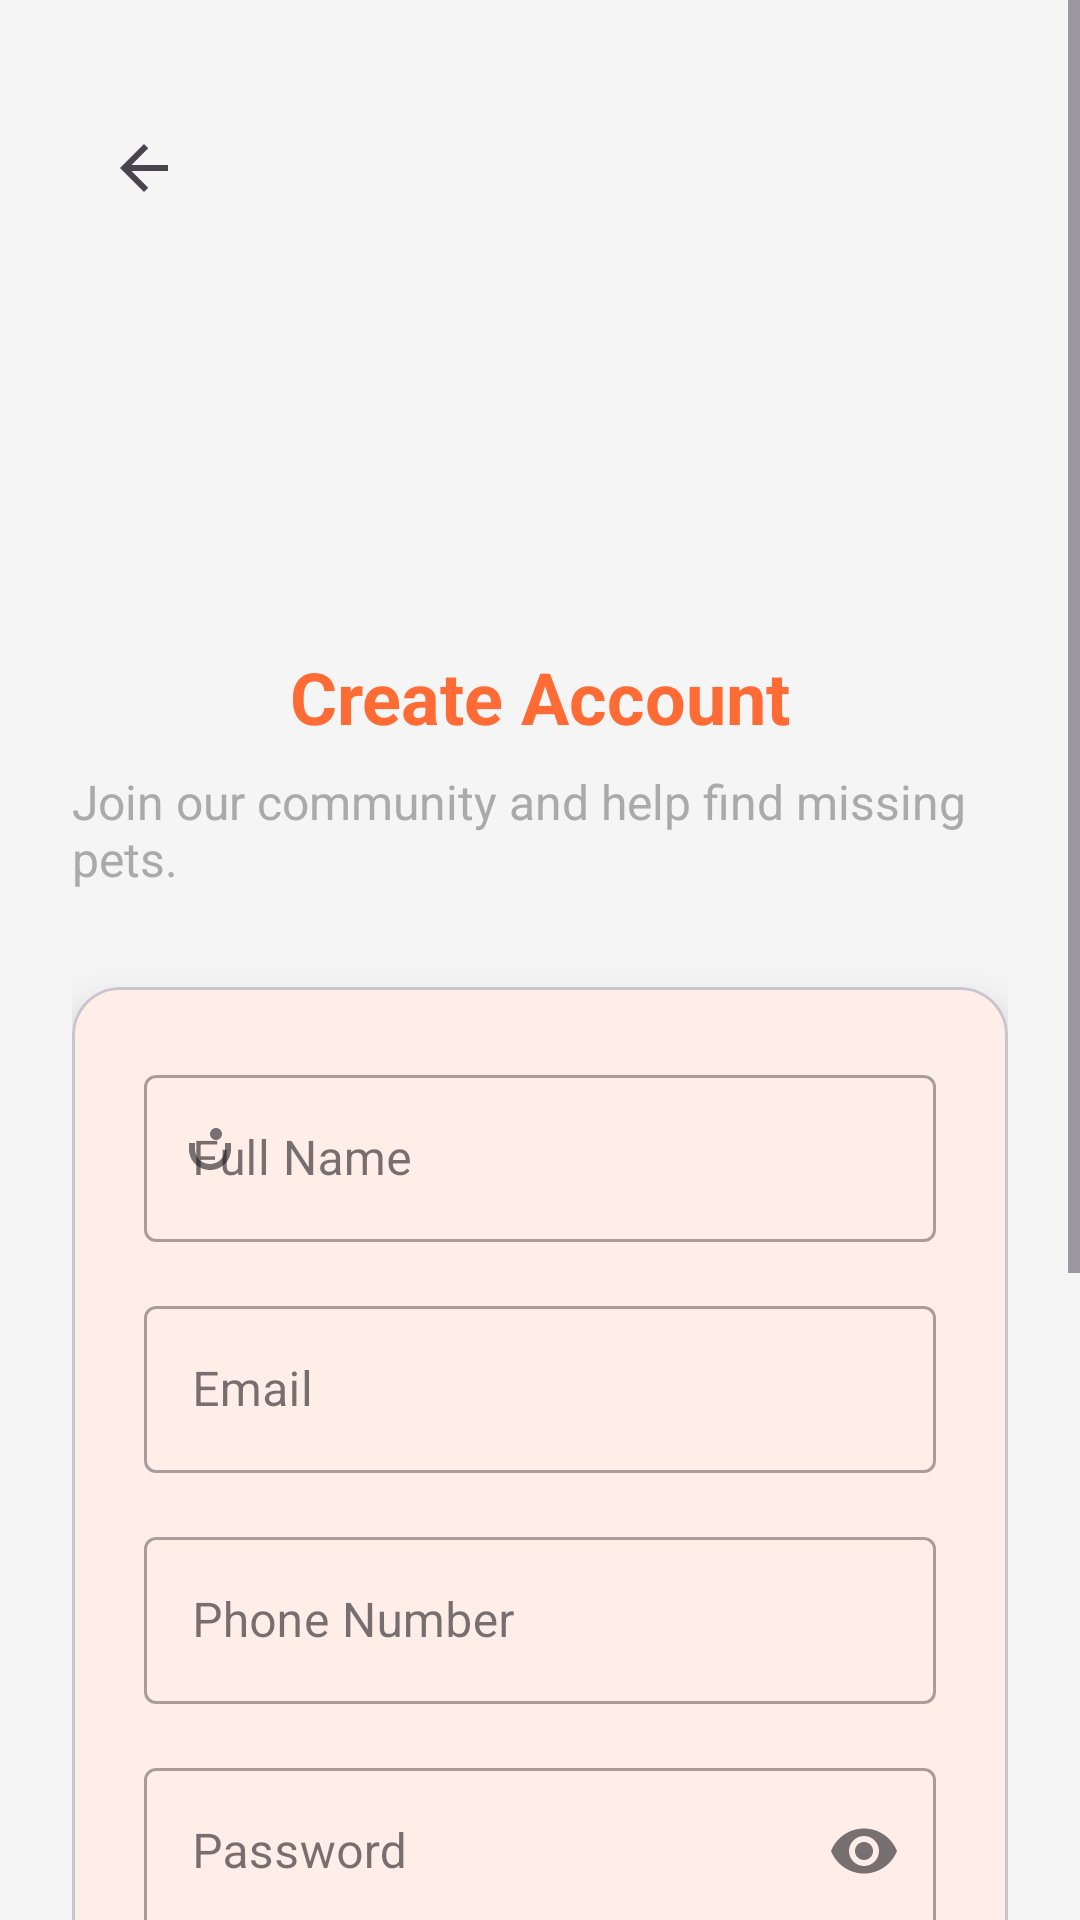

The Android layout XML behind this screen, and the referenced resources:
<!-- AndroidManifest.xml: application theme Theme.MissingPets -->
<!-- res/layout/activity_register.xml -->
<?xml version="1.0" encoding="utf-8"?>
<ScrollView xmlns:android="http://schemas.android.com/apk/res/android"
    xmlns:app="http://schemas.android.com/apk/res-auto"
    xmlns:tools="http://schemas.android.com/tools"
    android:layout_width="match_parent"
    android:layout_height="match_parent"
    android:background="@color/background"
    android:fillViewport="true">

    <androidx.constraintlayout.widget.ConstraintLayout
        android:layout_width="match_parent"
        android:layout_height="wrap_content"
        android:paddingHorizontal="24dp"
        android:paddingVertical="32dp">

        
        <ImageButton
            android:id="@+id/btnBack"
            android:layout_width="48dp"
            android:layout_height="48dp"
            android:background="?attr/selectableItemBackgroundBorderless"
            android:contentDescription="@string/back"
            android:src="@drawable/ic_back"
            app:layout_constraintStart_toStartOf="parent"
            app:layout_constraintTop_toTopOf="parent" />

        
        <ImageView
            android:id="@+id/ivLogo"
            android:layout_width="100dp"
            android:layout_height="100dp"
            android:layout_marginTop="20dp"
            android:contentDescription="@string/app_logo"
            android:src="@drawable/ic_launcher_foreground"
            app:layout_constraintEnd_toEndOf="parent"
            app:layout_constraintStart_toStartOf="parent"
            app:layout_constraintTop_toBottomOf="@id/btnBack" />

        
        <TextView
            android:id="@+id/tvTitle"
            android:layout_width="wrap_content"
            android:layout_height="wrap_content"
            android:layout_marginTop="16dp"
            android:text="@string/create_account"
            android:textColor="@color/primary"
            android:textSize="24sp"
            android:textStyle="bold"
            app:layout_constraintEnd_toEndOf="parent"
            app:layout_constraintStart_toStartOf="parent"
            app:layout_constraintTop_toBottomOf="@id/ivLogo" />

        
        <TextView
            android:id="@+id/tvSubtitle"
            android:layout_width="wrap_content"
            android:layout_height="wrap_content"
            android:layout_marginTop="8dp"
            android:text="@string/register_subtitle"
            android:textColor="@android:color/darker_gray"
            android:textSize="16sp"
            app:layout_constraintEnd_toEndOf="parent"
            app:layout_constraintStart_toStartOf="parent"
            app:layout_constraintTop_toBottomOf="@id/tvTitle" />

        
        <com.google.android.material.card.MaterialCardView
            android:id="@+id/cardRegister"
            android:layout_width="0dp"
            android:layout_height="wrap_content"
            android:layout_marginTop="32dp"
            app:cardCornerRadius="16dp"
            app:cardElevation="8dp"
            app:layout_constraintEnd_toEndOf="parent"
            app:layout_constraintStart_toStartOf="parent"
            app:layout_constraintTop_toBottomOf="@id/tvSubtitle">

            <LinearLayout
                android:layout_width="match_parent"
                android:layout_height="wrap_content"
                android:orientation="vertical"
                android:padding="24dp">

                
                <com.google.android.material.textfield.TextInputLayout
                    android:id="@+id/tilName"
                    style="@style/Widget.MaterialComponents.TextInputLayout.OutlinedBox"
                    android:layout_width="match_parent"
                    android:layout_height="wrap_content"
                    android:hint="@string/full_name"
                    app:endIconMode="clear_text"
                    app:startIconDrawable="@drawable/ic_person">

                    <com.google.android.material.textfield.TextInputEditText
                        android:id="@+id/etName"
                        android:layout_width="match_parent"
                        android:layout_height="wrap_content"
                        android:inputType="textPersonName" />

                </com.google.android.material.textfield.TextInputLayout>

                
                <com.google.android.material.textfield.TextInputLayout
                    android:id="@+id/tilEmail"
                    style="@style/Widget.MaterialComponents.TextInputLayout.OutlinedBox"
                    android:layout_width="match_parent"
                    android:layout_height="wrap_content"
                    android:layout_marginTop="16dp"
                    android:hint="@string/email"
                    app:endIconMode="clear_text"
                    app:startIconDrawable="@drawable/ic_email">

                    <com.google.android.material.textfield.TextInputEditText
                        android:id="@+id/etEmail"
                        android:layout_width="match_parent"
                        android:layout_height="wrap_content"
                        android:inputType="textEmailAddress" />

                </com.google.android.material.textfield.TextInputLayout>

                
                <com.google.android.material.textfield.TextInputLayout
                    android:id="@+id/tilPhone"
                    style="@style/Widget.MaterialComponents.TextInputLayout.OutlinedBox"
                    android:layout_width="match_parent"
                    android:layout_height="wrap_content"
                    android:layout_marginTop="16dp"
                    android:hint="@string/phone_number"
                    app:endIconMode="clear_text"
                    app:startIconDrawable="@drawable/ic_phone">

                    <com.google.android.material.textfield.TextInputEditText
                        android:id="@+id/etPhone"
                        android:layout_width="match_parent"
                        android:layout_height="wrap_content"
                        android:inputType="phone" />

                </com.google.android.material.textfield.TextInputLayout>

                
                <com.google.android.material.textfield.TextInputLayout
                    android:id="@+id/tilPassword"
                    style="@style/Widget.MaterialComponents.TextInputLayout.OutlinedBox"
                    android:layout_width="match_parent"
                    android:layout_height="wrap_content"
                    android:layout_marginTop="16dp"
                    android:hint="@string/password"
                    app:endIconMode="password_toggle"
                    app:startIconDrawable="@drawable/ic_password">

                    <com.google.android.material.textfield.TextInputEditText
                        android:id="@+id/etPassword"
                        android:layout_width="match_parent"
                        android:layout_height="wrap_content"
                        android:inputType="textPassword" />

                </com.google.android.material.textfield.TextInputLayout>

                
                <com.google.android.material.textfield.TextInputLayout
                    android:id="@+id/tilConfirmPassword"
                    style="@style/Widget.MaterialComponents.TextInputLayout.OutlinedBox"
                    android:layout_width="match_parent"
                    android:layout_height="wrap_content"
                    android:layout_marginTop="16dp"
                    android:hint="@string/confirm_password"
                    app:endIconMode="password_toggle"
                    app:startIconDrawable="@drawable/ic_password">

                    <com.google.android.material.textfield.TextInputEditText
                        android:id="@+id/etConfirmPassword"
                        android:layout_width="match_parent"
                        android:layout_height="wrap_content"
                        android:inputType="textPassword" />

                </com.google.android.material.textfield.TextInputLayout>

                
                <CheckBox
                    android:id="@+id/cbTerms"
                    android:layout_width="wrap_content"
                    android:layout_height="wrap_content"
                    android:layout_marginTop="16dp"
                    android:text="@string/accept_terms"
                    android:textSize="14sp" />

                
                <com.google.android.material.button.MaterialButton
                    android:id="@+id/btnRegister"
                    android:layout_width="match_parent"
                    android:layout_height="56dp"
                    android:layout_marginTop="24dp"
                    android:text="@string/create_account"
                    android:textSize="16sp"
                    app:cornerRadius="12dp" />

                
                <ProgressBar
                    android:id="@+id/progressBar"
                    android:layout_width="24dp"
                    android:layout_height="24dp"
                    android:layout_gravity="center"
                    android:layout_marginTop="16dp"
                    android:visibility="gone" />

            </LinearLayout>

        </com.google.android.material.card.MaterialCardView>

        
        <LinearLayout
            android:id="@+id/layoutSignIn"
            android:layout_width="wrap_content"
            android:layout_height="wrap_content"
            android:layout_marginTop="24dp"
            android:orientation="horizontal"
            app:layout_constraintEnd_toEndOf="parent"
            app:layout_constraintStart_toStartOf="parent"
            app:layout_constraintTop_toBottomOf="@id/cardRegister">

            <TextView
                android:layout_width="wrap_content"
                android:layout_height="wrap_content"
                android:text="@string/already_have_account"
                android:textColor="@android:color/darker_gray"
                android:textSize="14sp" />

            <TextView
                android:id="@+id/tvSignIn"
                android:layout_width="wrap_content"
                android:layout_height="wrap_content"
                android:layout_marginStart="4dp"
                android:text="@string/sign_in"
                android:textColor="@color/primary"
                android:textSize="14sp"
                android:textStyle="bold" />

        </LinearLayout>

    </androidx.constraintlayout.widget.ConstraintLayout>

</ScrollView>
<!-- resources referenced by this layout -->
<resources>
  <color name="background">#F5F5F5</color>
  <color name="primary">#FF6B35</color>
  <!-- drawable ic_back (drawable) -->
  <vector xmlns:android="http://schemas.android.com/apk/res/android"
      android:width="24dp"
      android:height="24dp"
      android:viewportWidth="24"
      android:viewportHeight="24"
      android:tint="?attr/colorOnSurfaceVariant">
    <path
        android:fillColor="@android:color/white"
        android:pathData="M20,11H7.83l5.59,-5.59L12,4l-8,8 8,8 1.41,-1.41L7.83,13H20v-2z"/>
  </vector>
  <!-- drawable ic_person (drawable) -->
  <vector xmlns:android="http://schemas.android.com/apk/res/android"
      android:width="24dp"
      android:height="24dp"
      android:viewportWidth="24"
      android:viewportHeight="24"
      android:tint="?attr/colorOnSurfaceVariant">
    <path
        android:fillColor="@android:color/white"
        android:pathData="M12,2C13.1,2 14,2.9 14,4C14,5.1 13.1,6 12,6C10.9,6 10,5.1 10,4C10,2.9 10.9,2 12,2ZM21,9V7L15,7V9C15,11.8 12.8,14 10,14C7.2,14 5,11.8 5,9V7L3,7V9C3,12.9 6.1,16 10,16C13.9,16 17,12.9 17,9V7L21,7V9Z"/>
  </vector>
  <string name="accept_terms">I accept the Terms and Conditions</string>
  <string name="already_have_account">Already have an account?</string>
  <string name="app_logo">App Logo</string>
  <string name="back">Back</string>
  <string name="confirm_password">Confirm Password</string>
  <string name="create_account">Create Account</string>
  <string name="email">Email</string>
  <string name="full_name">Full Name</string>
  <string name="password">Password</string>
  <string name="phone_number">Phone Number</string>
  <string name="register_subtitle">Join our community and help find missing pets.</string>
  <string name="sign_in">Sign In</string>
  <style name="Theme.MissingPets" parent="Base.Theme.MissingPets" />
  <style name="Base.Theme.MissingPets" parent="Theme.Material3.DayNight.NoActionBar">
          
          <item name="colorPrimary">@color/primary</item>
          <item name="colorSecondary">@color/secondary</item>
          <item name="colorError">@color/error</item>
          <item name="android:colorBackground">@color/background</item>
          <item name="colorSurface">@color/surface</item>
      </style>
  <color name="secondary">#4CAF50</color>
  <color name="error">#F44336</color>
  <color name="surface">#FFFFFF</color>
</resources>
